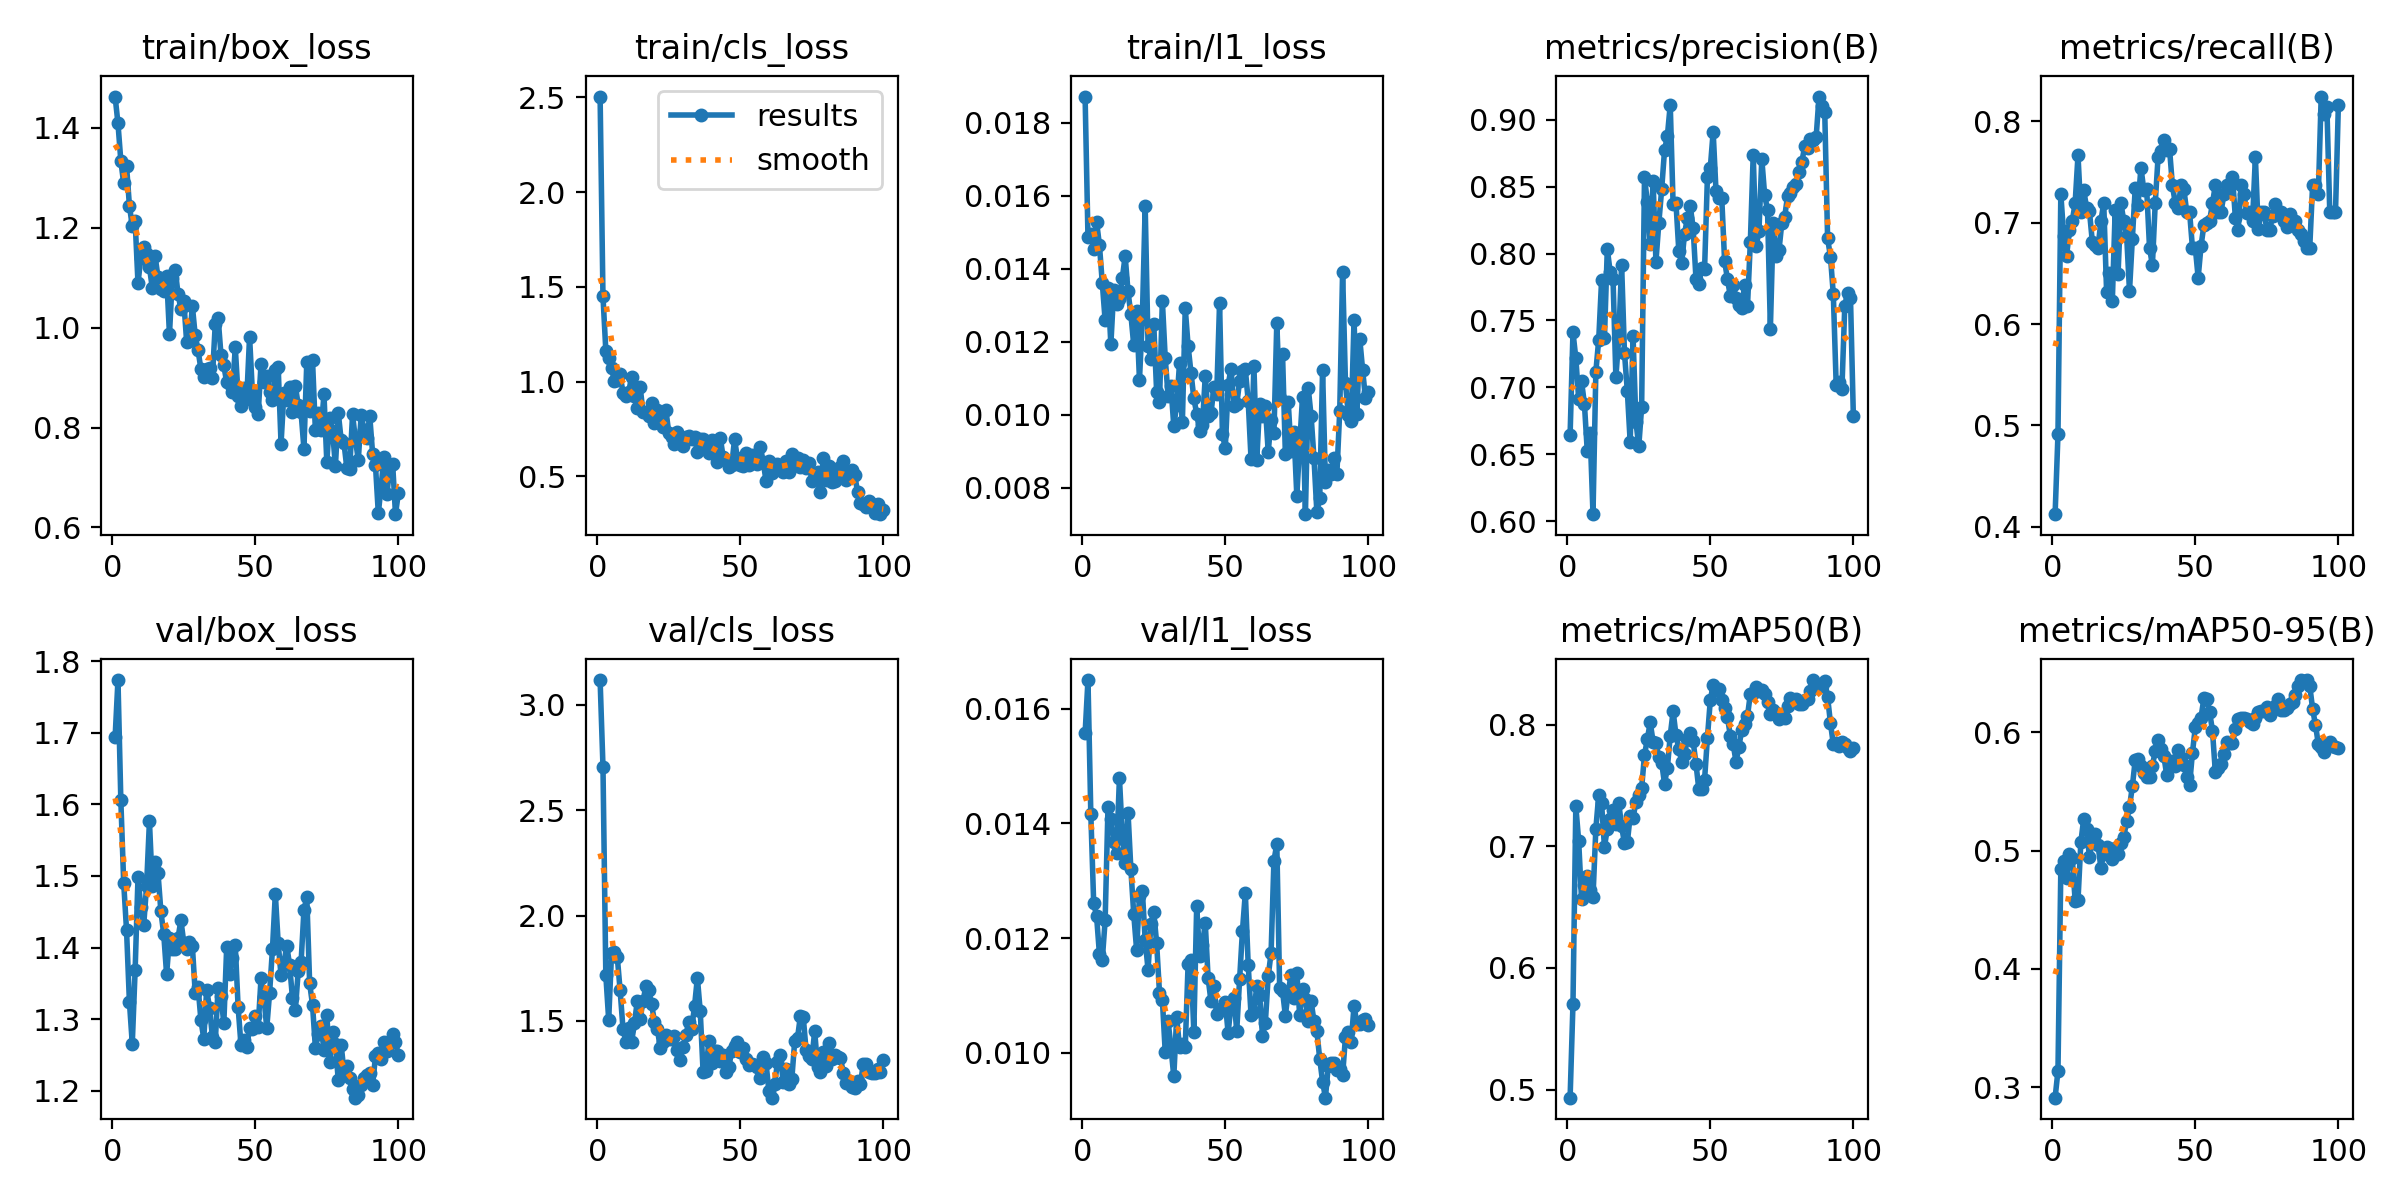

Values plotted in this chart, from the file beside it:
epoch, time, train/box_loss, train/cls_loss, train/l1_loss, metrics/precision(B), metrics/recall(B), metrics/mAP50(B), metrics/mAP50-95(B), val/box_loss, val/cls_loss, val/l1_loss, lr/pg0, lr/pg1, lr/pg2
1, 14.25, 1.463, 2.505, 0.01872, 0.6645, 0.4123, 0.4934, 0.2913, 1.694, 3.118, 0.01557, 0.0001574, 0.0001574, 0.06868
2, 20.35, 1.409, 1.45, 0.01488, 0.7412, 0.4912, 0.5704, 0.314, 1.774, 2.707, 0.0165, 0.0003209, 0.0003209, 0.03551
3, 26.75, 1.334, 1.163, 0.01495, 0.7218, 0.7284, 0.7329, 0.4844, 1.606, 1.717, 0.01416, 0.000481, 0.000481, 0.002333
4, 32.96, 1.289, 1.123, 0.01455, 0.6912, 0.6872, 0.7041, 0.4909, 1.49, 1.505, 0.01261, 0.0004852, 0.0004852, 0.0004852
5, 39.34, 1.323, 1.071, 0.01529, 0.7044, 0.6667, 0.6563, 0.4771, 1.424, 1.822, 0.01239, 0.0004802, 0.0004802, 0.0004802
6, 45.61, 1.244, 1.003, 0.01466, 0.6877, 0.693, 0.6679, 0.4969, 1.324, 1.829, 0.01173, 0.0004752, 0.0004752, 0.0004752
7, 52, 1.203, 1.007, 0.01362, 0.6522, 0.7017, 0.6756, 0.4938, 1.266, 1.804, 0.01162, 0.0004703, 0.0004703, 0.0004703
8, 58.37, 1.214, 1.038, 0.01259, 0.6657, 0.7193, 0.6643, 0.4577, 1.369, 1.644, 0.01231, 0.0004654, 0.0004654, 0.0004654
9, 64.78, 1.089, 0.9401, 0.01348, 0.6052, 0.7665, 0.6583, 0.458, 1.498, 1.462, 0.01429, 0.0004604, 0.0004604, 0.0004604
10, 71.25, 1.14, 0.9242, 0.01193, 0.7118, 0.7105, 0.7144, 0.5069, 1.456, 1.402, 0.01408, 0.0004554, 0.0004554, 0.0004554
11, 77.77, 1.162, 0.9447, 0.01341, 0.7356, 0.7323, 0.742, 0.5269, 1.431, 1.465, 0.01368, 0.0004505, 0.0004505, 0.0004505
12, 84.28, 1.147, 1.027, 0.01305, 0.7799, 0.7148, 0.7352, 0.5184, 1.486, 1.399, 0.01348, 0.0004456, 0.0004456, 0.0004456
13, 90.7, 1.121, 0.9248, 0.01317, 0.7366, 0.7115, 0.6995, 0.4946, 1.576, 1.488, 0.01479, 0.0004406, 0.0004406, 0.0004406
14, 97.75, 1.079, 0.8616, 0.01374, 0.8035, 0.6814, 0.7143, 0.5073, 1.486, 1.594, 0.0138, 0.0004356, 0.0004356, 0.0004356
15, 104.1, 1.143, 0.9713, 0.01435, 0.7863, 0.678, 0.7228, 0.5137, 1.519, 1.51, 0.01331, 0.0004307, 0.0004307, 0.0004307
16, 110.6, 1.1, 0.8374, 0.01338, 0.7813, 0.6754, 0.7297, 0.5047, 1.504, 1.593, 0.01419, 0.0004258, 0.0004258, 0.0004258
17, 117, 1.078, 0.8402, 0.01275, 0.7076, 0.7017, 0.718, 0.4857, 1.451, 1.665, 0.0132, 0.0004208, 0.0004208, 0.0004208
18, 123.5, 1.074, 0.8182, 0.01191, 0.7369, 0.7193, 0.7356, 0.4973, 1.419, 1.646, 0.01242, 0.0004158, 0.0004158, 0.0004158
19, 129.8, 1.104, 0.8849, 0.01285, 0.7917, 0.6316, 0.7162, 0.5028, 1.363, 1.581, 0.0118, 0.0004109, 0.0004109, 0.0004109
20, 136.2, 0.9864, 0.7824, 0.01096, 0.7259, 0.6503, 0.7026, 0.4982, 1.413, 1.494, 0.01273, 0.0004059, 0.0004059, 0.0004059
21, 142.6, 1.1, 0.8479, 0.01263, 0.6973, 0.6228, 0.7031, 0.4929, 1.398, 1.463, 0.01283, 0.000401, 0.000401, 0.000401
22, 149, 1.116, 0.808, 0.01572, 0.6592, 0.7127, 0.725, 0.502, 1.398, 1.373, 0.01197, 0.0003961, 0.0003961, 0.0003961
23, 155.4, 1.067, 0.76, 0.0119, 0.738, 0.6491, 0.7232, 0.497, 1.414, 1.401, 0.01145, 0.0003911, 0.0003911, 0.0003911
24, 161.7, 1.037, 0.8499, 0.01154, 0.6744, 0.7193, 0.7363, 0.5067, 1.438, 1.433, 0.01225, 0.0003861, 0.0003861, 0.0003861
25, 168.1, 1.054, 0.7286, 0.01248, 0.6561, 0.7017, 0.7417, 0.5111, 1.407, 1.416, 0.01246, 0.0003812, 0.0003812, 0.0003812
26, 174.5, 0.9718, 0.7084, 0.01063, 0.6852, 0.6873, 0.7479, 0.5252, 1.398, 1.412, 0.01191, 0.0003763, 0.0003763, 0.0003763
27, 181.1, 0.9732, 0.6697, 0.01035, 0.8573, 0.6326, 0.7748, 0.5367, 1.407, 1.426, 0.01105, 0.0003713, 0.0003713, 0.0003713
28, 187.4, 1.043, 0.7314, 0.01313, 0.8382, 0.6842, 0.7881, 0.5542, 1.403, 1.363, 0.01093, 0.0003663, 0.0003663, 0.0003663
29, 193.9, 0.9845, 0.6804, 0.01156, 0.8071, 0.7339, 0.8017, 0.5765, 1.337, 1.316, 0.01002, 0.0003614, 0.0003614, 0.0003614
30, 200.3, 0.9545, 0.6615, 0.01053, 0.8539, 0.7179, 0.786, 0.5769, 1.345, 1.377, 0.01056, 0.0003565, 0.0003565, 0.0003565
31, 206.8, 0.9165, 0.7067, 0.01078, 0.7941, 0.7544, 0.7848, 0.5714, 1.298, 1.434, 0.0101, 0.0003515, 0.0003515, 0.0003515
32, 213.3, 0.901, 0.7123, 0.00969, 0.8227, 0.7325, 0.7732, 0.5656, 1.273, 1.496, 0.00959, 0.0003465, 0.0003465, 0.0003465
33, 219.6, 0.9172, 0.6962, 0.01027, 0.8479, 0.7336, 0.7687, 0.5622, 1.341, 1.462, 0.01062, 0.0003416, 0.0003416, 0.0003416
34, 226.1, 0.9184, 0.7095, 0.01141, 0.8771, 0.6754, 0.7514, 0.5619, 1.316, 1.569, 0.0101, 0.0003367, 0.0003367, 0.0003367
35, 232.5, 0.8995, 0.6282, 0.00981, 0.888, 0.6579, 0.7645, 0.5717, 1.276, 1.705, 0.01016, 0.0003317, 0.0003317, 0.0003317
36, 238.8, 1.007, 0.697, 0.01292, 0.9111, 0.7195, 0.7909, 0.5839, 1.268, 1.545, 0.0101, 0.0003268, 0.0003268, 0.0003268
37, 245.2, 1.02, 0.6984, 0.01189, 0.8369, 0.7653, 0.8109, 0.5937, 1.344, 1.257, 0.01155, 0.0003218, 0.0003218, 0.0003218
38, 251.5, 0.9459, 0.6697, 0.01116, 0.8379, 0.771, 0.7916, 0.5861, 1.332, 1.261, 0.01162, 0.0003168, 0.0003168, 0.0003168
39, 257.9, 0.9242, 0.6254, 0.01046, 0.802, 0.7814, 0.7799, 0.5799, 1.294, 1.403, 0.01037, 0.0003119, 0.0003119, 0.0003119
40, 264.4, 0.8903, 0.6938, 0.01003, 0.7928, 0.7719, 0.7696, 0.5639, 1.401, 1.3, 0.01256, 0.000307, 0.000307, 0.000307
41, 270.8, 0.8862, 0.6419, 0.00957, 0.815, 0.7728, 0.7755, 0.5724, 1.364, 1.355, 0.01169, 0.000302, 0.000302, 0.000302
42, 277.5, 0.8707, 0.5745, 0.00971, 0.8266, 0.7368, 0.7881, 0.5758, 1.385, 1.355, 0.01189, 0.000297, 0.000297, 0.000297
43, 283.8, 0.9602, 0.7038, 0.01107, 0.8355, 0.7193, 0.7932, 0.5711, 1.403, 1.31, 0.01226, 0.0002921, 0.0002921, 0.0002921
44, 290.2, 0.8633, 0.6029, 0.00997, 0.819, 0.7144, 0.7862, 0.5851, 1.317, 1.337, 0.0113, 0.0002872, 0.0002872, 0.0002872
45, 296.7, 0.8437, 0.5888, 0.01004, 0.781, 0.7368, 0.7676, 0.5784, 1.264, 1.256, 0.0109, 0.0002822, 0.0002822, 0.0002822
46, 303.1, 0.8792, 0.5485, 0.01075, 0.7769, 0.7333, 0.7466, 0.572, 1.271, 1.283, 0.01116, 0.0002772, 0.0002772, 0.0002772
47, 309.4, 0.8566, 0.5601, 0.01057, 0.7892, 0.7105, 0.7473, 0.5624, 1.261, 1.356, 0.01067, 0.0002723, 0.0002723, 0.0002723
48, 315.8, 0.9818, 0.6957, 0.01306, 0.7884, 0.7105, 0.7548, 0.5554, 1.287, 1.38, 0.01077, 0.0002674, 0.0002674, 0.0002674
49, 322.3, 0.8683, 0.5945, 0.00947, 0.8574, 0.6754, 0.7893, 0.5826, 1.287, 1.401, 0.01077, 0.0002624, 0.0002624, 0.0002624
50, 328.6, 0.8416, 0.5589, 0.00909, 0.864, 0.6754, 0.82, 0.604, 1.305, 1.35, 0.01089, 0.0002574, 0.0002574, 0.0002574
51, 335.1, 0.8264, 0.5528, 0.01082, 0.8911, 0.6457, 0.8325, 0.6075, 1.289, 1.373, 0.01034, 0.0002525, 0.0002525, 0.0002525
52, 341.5, 0.9268, 0.6214, 0.01127, 0.8464, 0.6769, 0.8287, 0.6123, 1.357, 1.319, 0.01086, 0.0002476, 0.0002476, 0.0002476
53, 347.9, 0.8914, 0.5574, 0.01024, 0.8413, 0.6976, 0.8295, 0.6287, 1.331, 1.288, 0.01095, 0.0002426, 0.0002426, 0.0002426
54, 354.3, 0.9025, 0.6114, 0.01029, 0.8416, 0.6993, 0.8205, 0.6278, 1.287, 1.297, 0.01039, 0.0002377, 0.0002377, 0.0002377
55, 360.7, 0.8704, 0.5847, 0.01092, 0.7944, 0.7017, 0.8133, 0.617, 1.337, 1.291, 0.01128, 0.0002327, 0.0002327, 0.0002327
56, 367, 0.8556, 0.5643, 0.0112, 0.7809, 0.7193, 0.806, 0.6013, 1.398, 1.28, 0.01213, 0.0002278, 0.0002278, 0.0002278
57, 373.4, 0.9158, 0.6564, 0.01125, 0.7682, 0.7368, 0.7908, 0.5665, 1.475, 1.227, 0.01279, 0.0002228, 0.0002228, 0.0002228
58, 379.8, 0.9204, 0.5764, 0.01039, 0.7767, 0.7105, 0.7837, 0.57, 1.406, 1.327, 0.01154, 0.0002179, 0.0002179, 0.0002179
59, 386.1, 0.7675, 0.4757, 0.00879, 0.7666, 0.7105, 0.7693, 0.5729, 1.361, 1.298, 0.01066, 0.0002129, 0.0002129, 0.0002129
60, 392.8, 0.8698, 0.5831, 0.01134, 0.7617, 0.7281, 0.7819, 0.5818, 1.378, 1.167, 0.01072, 0.000208, 0.000208, 0.000208
... 40 more rows
